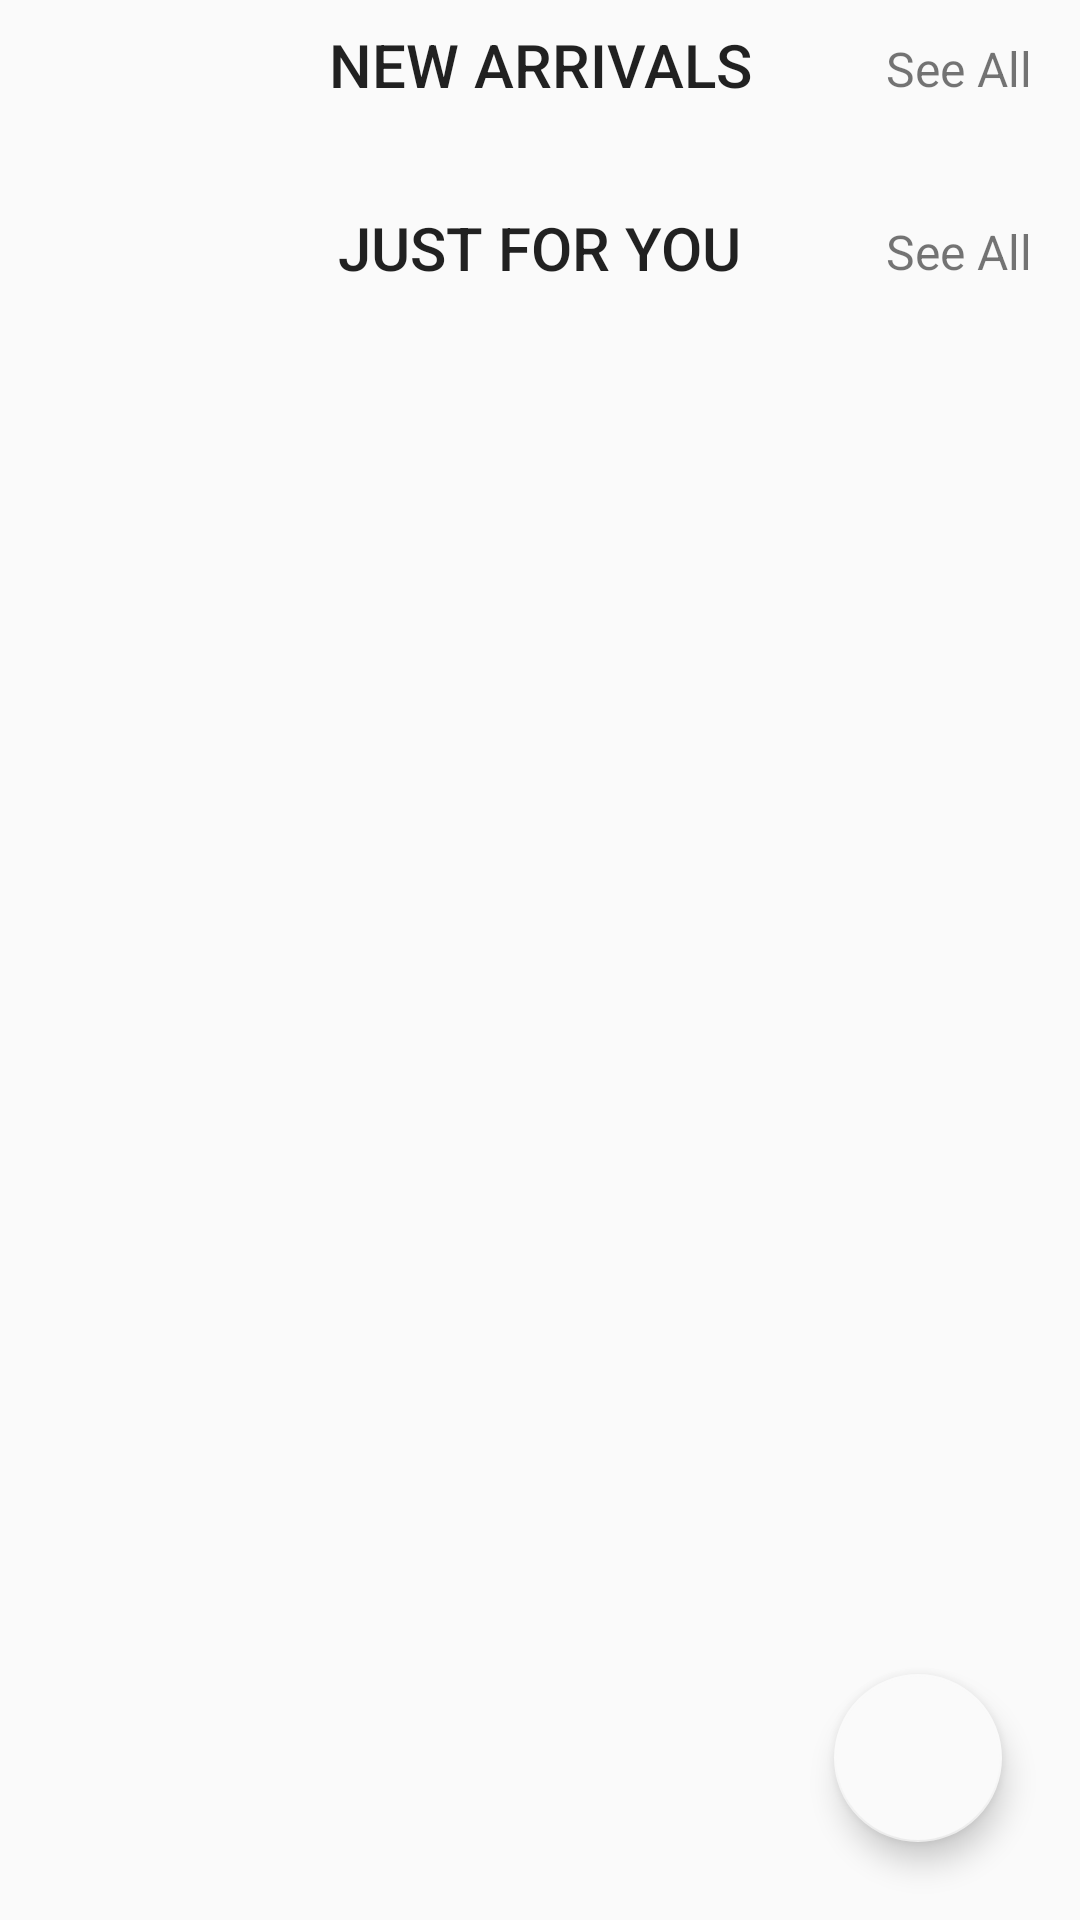

Layout XML and referenced resources for this Android screen:
<!-- AndroidManifest.xml: application theme AppTheme -->
<!-- res/layout/activity_main.xml -->
<?xml version="1.0" encoding="utf-8"?>
<android.support.constraint.ConstraintLayout xmlns:android="http://schemas.android.com/apk/res/android"
    xmlns:app="http://schemas.android.com/apk/res-auto"
    xmlns:tools="http://schemas.android.com/tools"
    android:layout_width="match_parent"
    android:layout_height="match_parent"
    tools:context="com.sdk.android_demo.view.MainActivity">

    <TextView
        android:id="@+id/new_arrivals_title"
        android:layout_width="wrap_content"
        android:layout_height="wrap_content"
        android:layout_marginTop="8dp"
        android:text="NEW ARRIVALS"
        android:textAppearance="@style/TextAppearance.AppCompat.Title"
        app:layout_constraintLeft_toLeftOf="parent"
        app:layout_constraintRight_toRightOf="parent"
        app:layout_constraintTop_toTopOf="parent" />

    <TextView
        android:id="@+id/seeall_new"
        android:layout_width="wrap_content"
        android:layout_height="wrap_content"
        android:layout_marginRight="16dp"
        android:layout_marginTop="12dp"
        android:clickable="true"
        android:onClick="newArrClick"
        android:text="@string/see_all_btn"
        android:textSize="16sp"
        app:layout_constraintRight_toRightOf="parent"
        app:layout_constraintTop_toTopOf="parent" />

    <android.support.v7.widget.RecyclerView
        android:id="@+id/new_arrivals_view"
        android:layout_width="0dp"
        android:layout_height="wrap_content"
        android:layout_marginTop="8dp"
        app:layout_constraintBottom_toBottomOf="parent"
        app:layout_constraintHorizontal_bias="0.0"
        app:layout_constraintLeft_toLeftOf="parent"
        app:layout_constraintRight_toRightOf="parent"
        app:layout_constraintTop_toBottomOf="@+id/new_arrivals_title"
        app:layout_constraintVertical_bias="0.0" />

    <TextView
        android:id="@+id/recommendation_title"
        android:layout_width="wrap_content"
        android:layout_height="wrap_content"
        android:layout_marginTop="26dp"
        android:text="JUST FOR YOU"
        android:textAppearance="@style/TextAppearance.AppCompat.Title"
        app:layout_constraintLeft_toLeftOf="parent"
        app:layout_constraintRight_toRightOf="parent"
        app:layout_constraintTop_toBottomOf="@+id/new_arrivals_view" />

    <TextView
        android:id="@+id/seeall_just"
        android:layout_width="wrap_content"
        android:layout_height="wrap_content"
        android:layout_marginRight="16dp"
        android:layout_marginTop="30dp"
        android:clickable="true"
        android:onClick="recommendClick"
        android:text="@string/see_all_btn"
        android:textSize="16sp"
        app:layout_constraintEnd_toEndOf="parent"
        app:layout_constraintRight_toRightOf="parent"
        app:layout_constraintTop_toBottomOf="@+id/new_arrivals_view" />

    <android.support.v7.widget.RecyclerView
        android:id="@+id/recommendation_view"
        android:layout_width="0dp"
        android:layout_height="wrap_content"
        android:layout_marginTop="8dp"
        app:layout_constraintHorizontal_bias="0.0"
        app:layout_constraintLeft_toLeftOf="parent"
        app:layout_constraintRight_toRightOf="parent"
        app:layout_constraintTop_toBottomOf="@+id/recommendation_title" />

    <android.support.design.widget.FloatingActionButton
        android:id="@+id/floatingActionButton"
        android:layout_width="wrap_content"
        android:layout_height="wrap_content"
        android:layout_marginBottom="26dp"
        android:layout_marginEnd="26dp"
        android:clickable="true"
        android:onClick="cartBtnClick"
        app:backgroundTint="?android:attr/colorBackground"
        app:layout_constraintBottom_toBottomOf="parent"
        app:layout_constraintEnd_toEndOf="parent"
        app:layout_constraintRight_toRightOf="parent"
        app:srcCompat="@drawable/shoppingcart" />

</android.support.constraint.ConstraintLayout>
<!-- resources referenced by this layout -->
<resources>
  <string name="see_all_btn">See All</string>
  <style name="AppTheme" parent="Theme.AppCompat.Light.DarkActionBar">
          
          <item name="colorPrimary">@color/colorPrimary</item>
          <item name="colorPrimaryDark">@color/colorPrimaryDark</item>
          <item name="colorAccent">@color/colorAccent</item>
          <item name="preferenceTheme">@style/PreferenceThemeOverlay</item>
      </style>
  <color name="colorPrimary">#3f51b5</color>
  <color name="colorPrimaryDark">#303F9F</color>
  <color name="colorAccent">#FF4081</color>
</resources>
